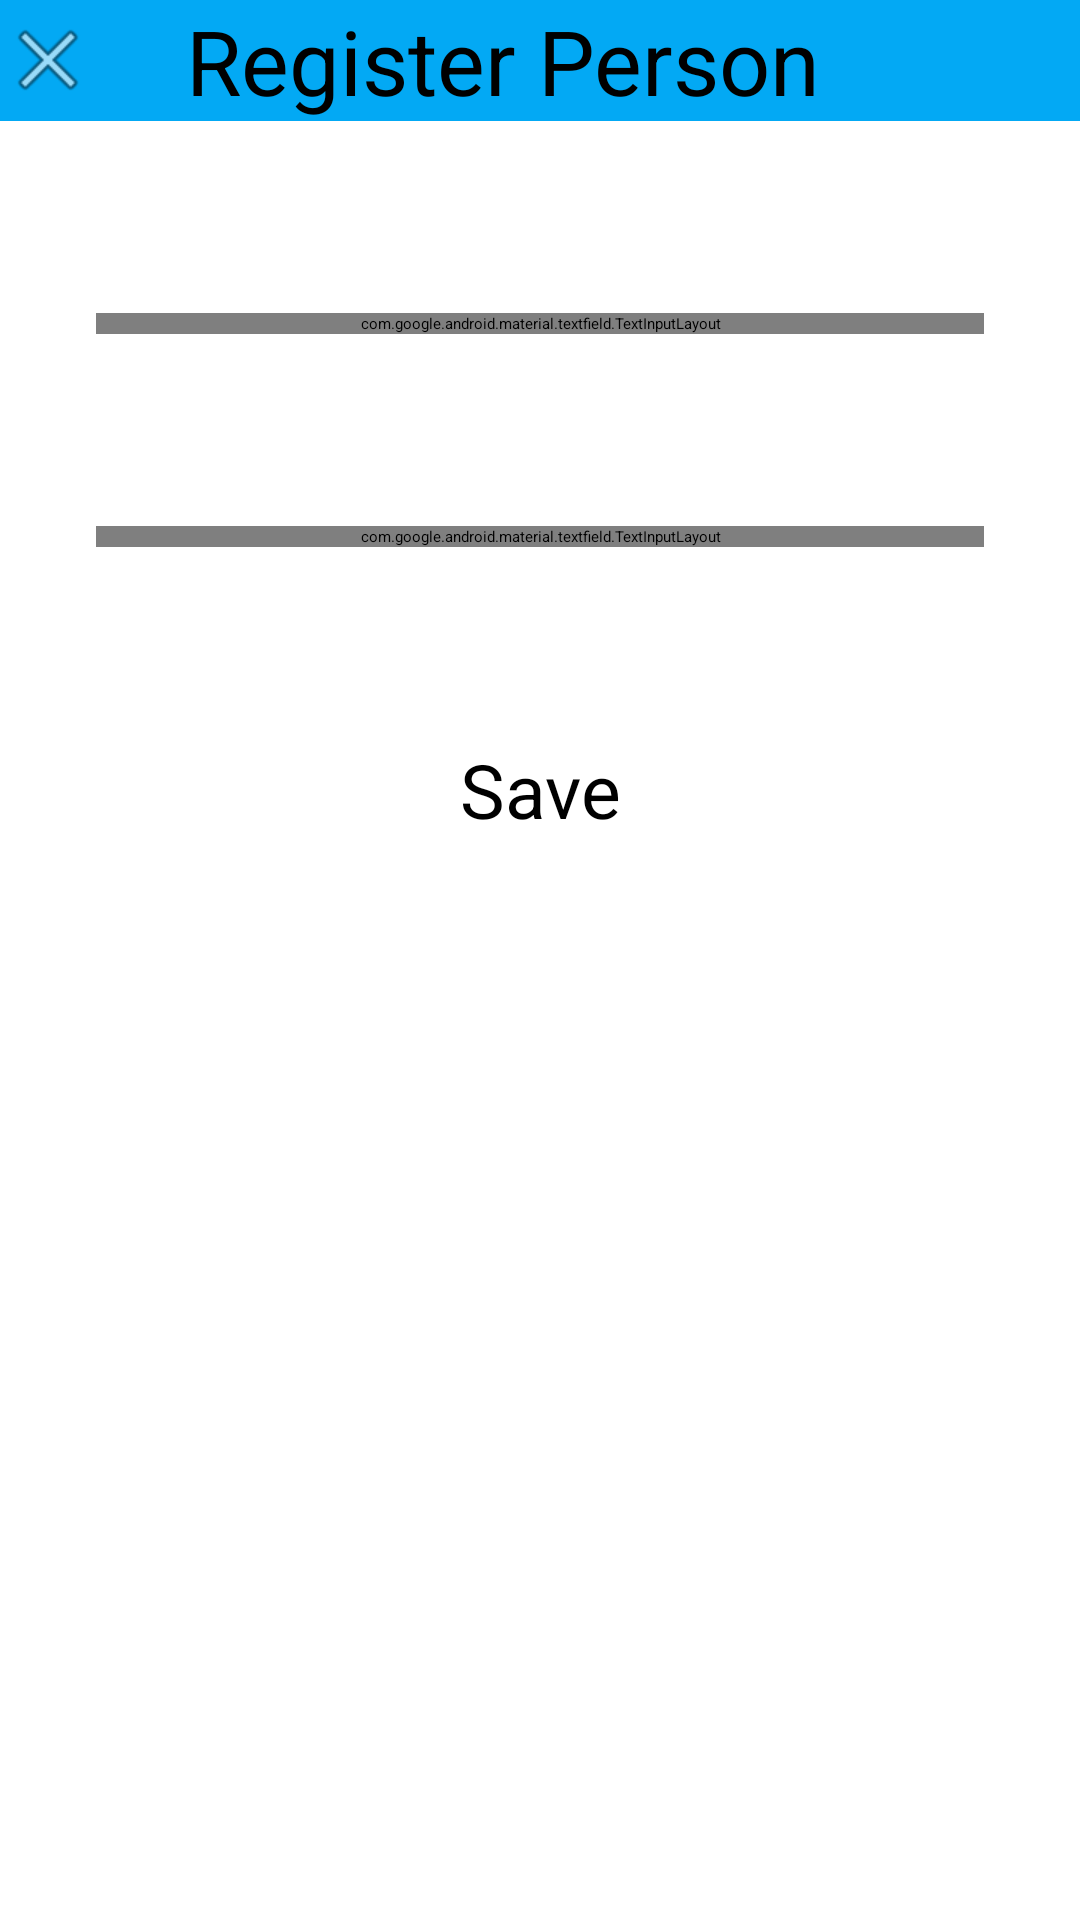

The Android layout XML behind this screen, and the referenced resources:
<!-- AndroidManifest.xml: application theme Theme.PersonsApp -->
<!-- res/layout/fragment_register_person.xml -->
<?xml version="1.0" encoding="utf-8"?>
<androidx.constraintlayout.widget.ConstraintLayout xmlns:android="http://schemas.android.com/apk/res/android"
    xmlns:app="http://schemas.android.com/apk/res-auto"
    xmlns:tools="http://schemas.android.com/tools"
    android:layout_width="match_parent"
    android:layout_height="match_parent"
    tools:context=".ui.fragments.RegisterPerson">

    <androidx.appcompat.widget.Toolbar
        android:id="@+id/toolbar"
        android:layout_width="match_parent"
        android:layout_height="wrap_content"
        android:background="@color/blue"
        android:minHeight="?attr/actionBarSize"
        android:theme="?attr/actionBarTheme"
        app:layout_constraintEnd_toEndOf="parent"
        app:layout_constraintStart_toStartOf="parent"
        app:layout_constraintTop_toTopOf="parent">

        <ImageButton
            android:id="@+id/imageButton"
            android:layout_width="wrap_content"
            android:layout_height="wrap_content"
            android:background="@color/blue"
            android:src="@android:drawable/ic_menu_close_clear_cancel"

            tools:ignore="SpeakableTextPresentCheck,TouchTargetSizeCheck"
            tools:layout_editor_absoluteX="16dp"
            tools:layout_editor_absoluteY="16dp" />

        <TextView
            android:id="@+id/toolbarText"
            android:layout_width="wrap_content"
            android:layout_height="wrap_content"
            android:layout_marginStart="30dp"
            android:text="Register Person"
            android:textColor="@color/black"
            android:textSize="30sp"

            />

    </androidx.appcompat.widget.Toolbar>

    <com.google.android.material.textfield.TextInputLayout
        android:id="@+id/textInput"
        android:layout_width="match_parent"
        android:layout_height="wrap_content"
        android:layout_marginTop="64dp"
        app:layout_constraintEnd_toEndOf="parent"
        app:layout_constraintStart_toStartOf="parent"
        android:layout_marginStart="32dp"
        android:layout_marginEnd="32dp"
        app:layout_constraintTop_toBottomOf="@+id/toolbar">

        <com.google.android.material.textfield.TextInputEditText
            android:id="@+id/registerName"
            android:layout_width="match_parent"
            android:layout_height="wrap_content"
            android:hint="name"
            android:inputType="text" />
    </com.google.android.material.textfield.TextInputLayout>

    <com.google.android.material.textfield.TextInputLayout
        android:id="@+id/textInputLayout"
        android:layout_width="match_parent"
        android:layout_height="wrap_content"
        android:layout_marginTop="64dp"
        android:layout_marginStart="32dp"
        android:layout_marginEnd="32dp"
        app:layout_constraintEnd_toEndOf="parent"
        app:layout_constraintStart_toStartOf="parent"
        app:layout_constraintTop_toBottomOf="@+id/textInput">

        <com.google.android.material.textfield.TextInputEditText
            android:id="@+id/registerPhone"
            android:layout_width="match_parent"
            android:layout_height="wrap_content"
            android:hint="number"
            android:inputType="phone" />
    </com.google.android.material.textfield.TextInputLayout>

    <Button
        android:id="@+id/saveButton"
        android:layout_width="wrap_content"
        android:layout_height="wrap_content"
        android:layout_marginTop="64dp"
        android:text="Save"
        android:textSize="25sp"
        app:layout_constraintEnd_toEndOf="parent"
        app:layout_constraintStart_toStartOf="parent"
        android:backgroundTint="@color/orange"
        app:layout_constraintTop_toBottomOf="@+id/textInputLayout" />

</androidx.constraintlayout.widget.ConstraintLayout>
<!-- resources referenced by this layout -->
<resources>
  <color name="black">#000000</color>
  <color name="blue">#03A9F4</color>
  <color name="orange">#FF5722</color>
</resources>
